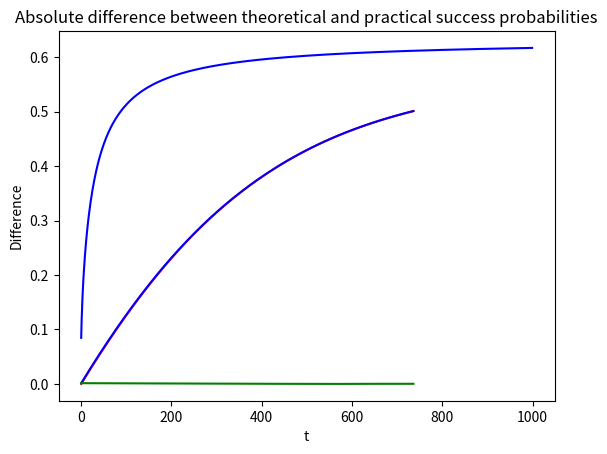

Here is the Python script that generated this plot:
#!/usr/bin/env python3
# -*- coding: utf-8 -*-
"""
Created on Wed Apr 21 15:25:24 2021

@author: amalieduejensen
"""

from math import exp, sqrt
import matplotlib.pyplot as plt

T = 737
ell = 2**8
l = 24


#%% Plot of success probability as a function of m

def P(m):
    t= 2**l / (ell*m)
    
    return 1 - exp(-sqrt(2*m*ell**2/ (2**l) ) * (exp(sqrt(2*m*t**2 / (2**l) )) - 1) / (exp(sqrt(2*m*t**2 / (2**l) )) + 1))


DP=[0]*1000

for m in range(1,1001):
    DP[m-1]=P(m)
    
plt.plot(DP,'-',color='blue')   
plt.xlabel('m') 
plt.ylabel('Success probability p') 


#%% Plot the observed success probabilities, i.e. the observed coverage

coverage = [0, 22771, 45502, 68204, 90880, 113519, 136107, 158707, 181247, 203792,
            226263, 248719, 271129, 293510, 315869, 338217, 360557, 382816, 405037,
            427221, 449392, 471540, 493651, 515733, 537755, 559723, 581711, 603697,
            625605, 647418, 669247, 691034, 712821, 734547, 756279, 777949, 799590,
            821227, 842788, 864298, 885820, 907315, 928702, 950155, 971484, 992876,
            1014159, 1035415, 1056631, 1077841, 1099001, 1120095, 1141203, 1162268,
            1183290, 1204291, 1225314, 1246231, 1267029, 1287863, 1308690, 1329539,
            1350300, 1370986, 1391656, 1412300, 1432936, 1453543, 1474127, 1494640,
            1515095, 1535644, 1556057, 1576395, 1596750, 1617070, 1637371, 1657543,
            1677728, 1697945, 1717964, 1738037, 1758085, 1778152, 1798141, 1818070,
            1837939, 1857774, 1877617, 1897444, 1917222, 1936904, 1956694, 1976314,
            1995948, 2015463, 2035001, 2054551, 2074107, 2093495, 2112883, 2132237,
            2151656, 2170933, 2190229, 2209364, 2228508, 2247612, 2266805, 2285901,
            2305072, 2324124, 2343184, 2362127, 2380979, 2399882, 2418715, 2437429,
            2456101, 2474752, 2493480, 2512146, 2530763, 2549337, 2567924, 2586420,
            2604936, 2623277, 2641675, 2659898, 2678248, 2696627, 2714873, 2733106,
            2751334, 2769442, 2787550, 2805660, 2823782, 2841736, 2859714, 2877717,
            2895703, 2913605, 2931424, 2949211, 2967035, 2984709, 3002398, 3020002,
            3037589, 3055200, 3072780, 3090209, 3107736, 3125282, 3142653, 3160004,
            3177295, 3194577, 3211818, 3229057, 3246399, 3263545, 3280631, 3297632,
            3314663, 3331682, 3348644, 3365617, 3382568, 3399457, 3416274, 3433098,
            3449842, 3466655, 3483268, 3499904, 3516494, 3533019, 3549476, 3565873,
            3582252, 3598616, 3614981, 3631381, 3647670, 3663960, 3680303, 3696523,
            3712752, 3728872, 3745062, 3761272, 3777276, 3793209, 3809155, 3825147,
            3840994, 3856874, 3872730, 3888514, 3904294, 3919982, 3935658, 3951346,
            3967011, 3982708, 3998241, 4013773, 4029287, 4044810, 4060122, 4075573,
            4091065, 4106353, 4121647, 4136932, 4152099, 4167296, 4182335, 4197524,
            4212590, 4227648, 4242655, 4257564, 4272470, 4287330, 4302225, 4317017,
            4331792, 4346464, 4361256, 4375998, 4390695, 4405283, 4419782, 4434322,
            4448928, 4463426, 4477823, 4492204, 4506580, 4520817, 4535167, 4549380,
            4563680, 4577838, 4591968, 4606075, 4620145, 4634221, 4648248, 4662237,
            4676201, 4690075, 4703988, 4717781, 4731539, 4745360, 4759048, 4772802,
            4786487, 4800183, 4813877, 4827433, 4840934, 4854400, 4867897, 4881347,
            4894800, 4908171, 4921528, 4934775, 4948079, 4961324, 4974491, 4987674,
            5000804, 5013935, 5027013, 5039987, 5053139, 5066165, 5079249, 5092194,
            5105134, 5118078, 5131068, 5143837, 5156609, 5169191, 5181949, 5194645,
            5207407, 5219967, 5232484, 5245062, 5257533, 5269943, 5282368, 5294763,
            5307095, 5319313, 5331529, 5343831, 5356003, 5368282, 5380414, 5392565,
            5404643, 5416718, 5428752, 5440770, 5452857, 5464811, 5476704, 5488700,
            5500568, 5512476, 5524347, 5536177, 5547906, 5559610, 5571332, 5582970,
            5594606, 5606184, 5617683, 5629297, 5640728, 5652267, 5663728, 5675054,
            5686583, 5697920, 5709205, 5720543, 5731712, 5742995, 5754247, 5765385,
            5776438, 5787475, 5798514, 5809563, 5820682, 5831657, 5842687, 5853576,
            5864481, 5875289, 5886136, 5896886, 5907615, 5918412, 5929045, 5939784,
            5950367, 5961093, 5971756, 5982383, 5992971, 6003485, 6013934, 6024362,
            6034905, 6045373, 6055734, 6066173, 6076485, 6086848, 6097222, 6107527,
            6117821, 6128042, 6138150, 6148387, 6158623, 6168746, 6178812, 6188796,
            6198805, 6208704, 6218676, 6228653, 6238549, 6248457, 6258317, 6267954,
            6277771, 6287423, 6297150, 6306801, 6316384, 6326005, 6335759, 6345433,
            6354992, 6364564, 6374111, 6383686, 6393095, 6402468, 6411746, 6421184,
            6430625, 6440035, 6449362, 6458738, 6467984, 6477176, 6486339, 6495572,
            6504874, 6513991, 6523185, 6532344, 6541482, 6550545, 6559590, 6568591,
            6577556, 6586495, 6595436, 6604385, 6613320, 6622192, 6631121, 6640000,
            6648762, 6657598, 6666290, 6674976, 6683656, 6692300, 6700958, 6709530,
            6718130, 6726759, 6735359, 6743888, 6752383, 6760767, 6769141, 6777661,
            6786034, 6794489, 6802706, 6810962, 6819177, 6827504, 6835719, 6843890,
            6852066, 6860312, 6868504, 6876693, 6884707, 6892694, 6900761, 6908736,
            6916689, 6924601, 6932664, 6940547, 6948401, 6956262, 6964177, 6972002,
            6979775, 6987562, 6995389, 7003179, 7011013, 7018629, 7026328, 7033928,
            7041571, 7049284, 7056849, 7064363, 7071877, 7079346, 7086754, 7094209,
            7101751, 7109095, 7116516, 7123957, 7131311, 7138724, 7146105, 7153405,
            7160716, 7167930, 7175190, 7182467, 7189694, 7196901, 7204046, 7211207,
            7218281, 7225446, 7232595, 7239667, 7246712, 7253787, 7260903, 7267908,
            7274848, 7281758, 7288602, 7295431, 7302361, 7309152, 7315930, 7322709,
            7329464, 7336149, 7342839, 7349484, 7356101, 7362834, 7369494, 7376165,
            7382788, 7389366, 7395990, 7402556, 7409113, 7415605, 7422016, 7428395,
            7434805, 7441244, 7447584, 7453948, 7460296, 7466610, 7472896, 7479263,
            7485607, 7491796, 7498119, 7504442, 7510665, 7516865, 7523046, 7529219,
            7535341, 7541482, 7547611, 7553713, 7559642, 7565741, 7571712, 7577792,
            7583725, 7589713, 7595700, 7601521, 7607456, 7613290, 7619121, 7624994,
            7630806, 7636577, 7642427, 7648161, 7653770, 7659502, 7665155, 7670893,
            7676526, 7682184, 7687818, 7693450, 7699060, 7704688, 7710259, 7715787,
            7721373, 7726910, 7732445, 7737960, 7743410, 7748873, 7754261, 7759592,
            7765047, 7770362, 7775721, 7780990, 7786268, 7791632, 7796956, 7802128,
            7807380, 7812637, 7817845, 7823067, 7828250, 7833492, 7838767, 7843914,
            7849087, 7854291, 7859417, 7864660, 7869732, 7874808, 7879951, 7884894,
            7889893, 7894919, 7899871, 7904845, 7909842, 7914826, 7919761, 7924726,
            7929596, 7934420, 7939285, 7944114, 7948919, 7953797, 7958679, 7963433,
            7968191, 7972862, 7977557, 7982257, 7987035, 7991767, 7996395, 8001127,
            8005808, 8010505, 8015141, 8019694, 8024376, 8028971, 8033549, 8038050,
            8042628, 8047202, 8051745, 8056281, 8060857, 8065270, 8069727, 8074157,
            8078658, 8083116, 8087480, 8091868, 8096289, 8100689, 8105158, 8109523,
            8113908, 8118180, 8122528, 8126767, 8131167, 8135414, 8139786, 8143946,
            8148154, 8152443, 8156658, 8160865, 8165007, 8169174, 8173318, 8177471,
            8181616, 8185721, 8189790, 8193915, 8198021, 8202075, 8206163, 8210238,
            8214343, 8218323, 8222324, 8226345, 8230334, 8234314, 8238217, 8242206,
            8246226, 8250143, 8254110, 8257996, 8261914, 8265791, 8269676, 8273566,
            8277477, 8281358, 8285261, 8289075, 8292928, 8296783, 8300498, 8304311,
            8308087, 8311863, 8315607, 8319331, 8323069, 8326828, 8330494, 8334224,
            8337882, 8341533, 8345217, 8348744, 8352313, 8355883, 8359548, 8363157,
            8366755, 8370361, 8373866, 8377332, 8380837, 8384373, 8387960, 8391497,
            8394993, 8398462, 8401939]

observed_probabilities = [0] * T

for t in range(T):
    observed_probabilities[t] = coverage[t] / 2**24

plt.plot(observed_probabilities,'-',color='red')   
plt.xlabel('t') 
plt.ylabel('point coverage') 
plt.title('Point coverage in practice')


#%% Compute the theoretical success probabilities with t as input and with fixed m = 89

def PT(t):
    m=89
    
    return 1 - exp(-sqrt(2*m*ell**2/ (2**l) ) * (exp(sqrt(2*m*t**2 / (2**l) )) - 1) / (exp(sqrt(2*m*t**2 / (2**l) )) + 1))


theoretical_data_points = [0] * T

for t in range(1,T+1):
    theoretical_data_points[t-1] = PT(t)

plt.plot(theoretical_data_points,'-',color='blue')   
plt.xlabel('t') 
plt.ylabel('success probability p') 
plt.title('Theoretical point coverage')    

#%% Plot the difference between the theoretical and the practical success probabilities  
    
diff = [0] * T

for t in range(T):
    diff[t] = abs(theoretical_data_points[t] - observed_probabilities[t])
    
    
plt.plot(diff,'-',color='green')   
plt.xlabel('t') 
plt.ylabel('Difference') 
plt.title('Absolute difference between theoretical and practical success probabilities')


